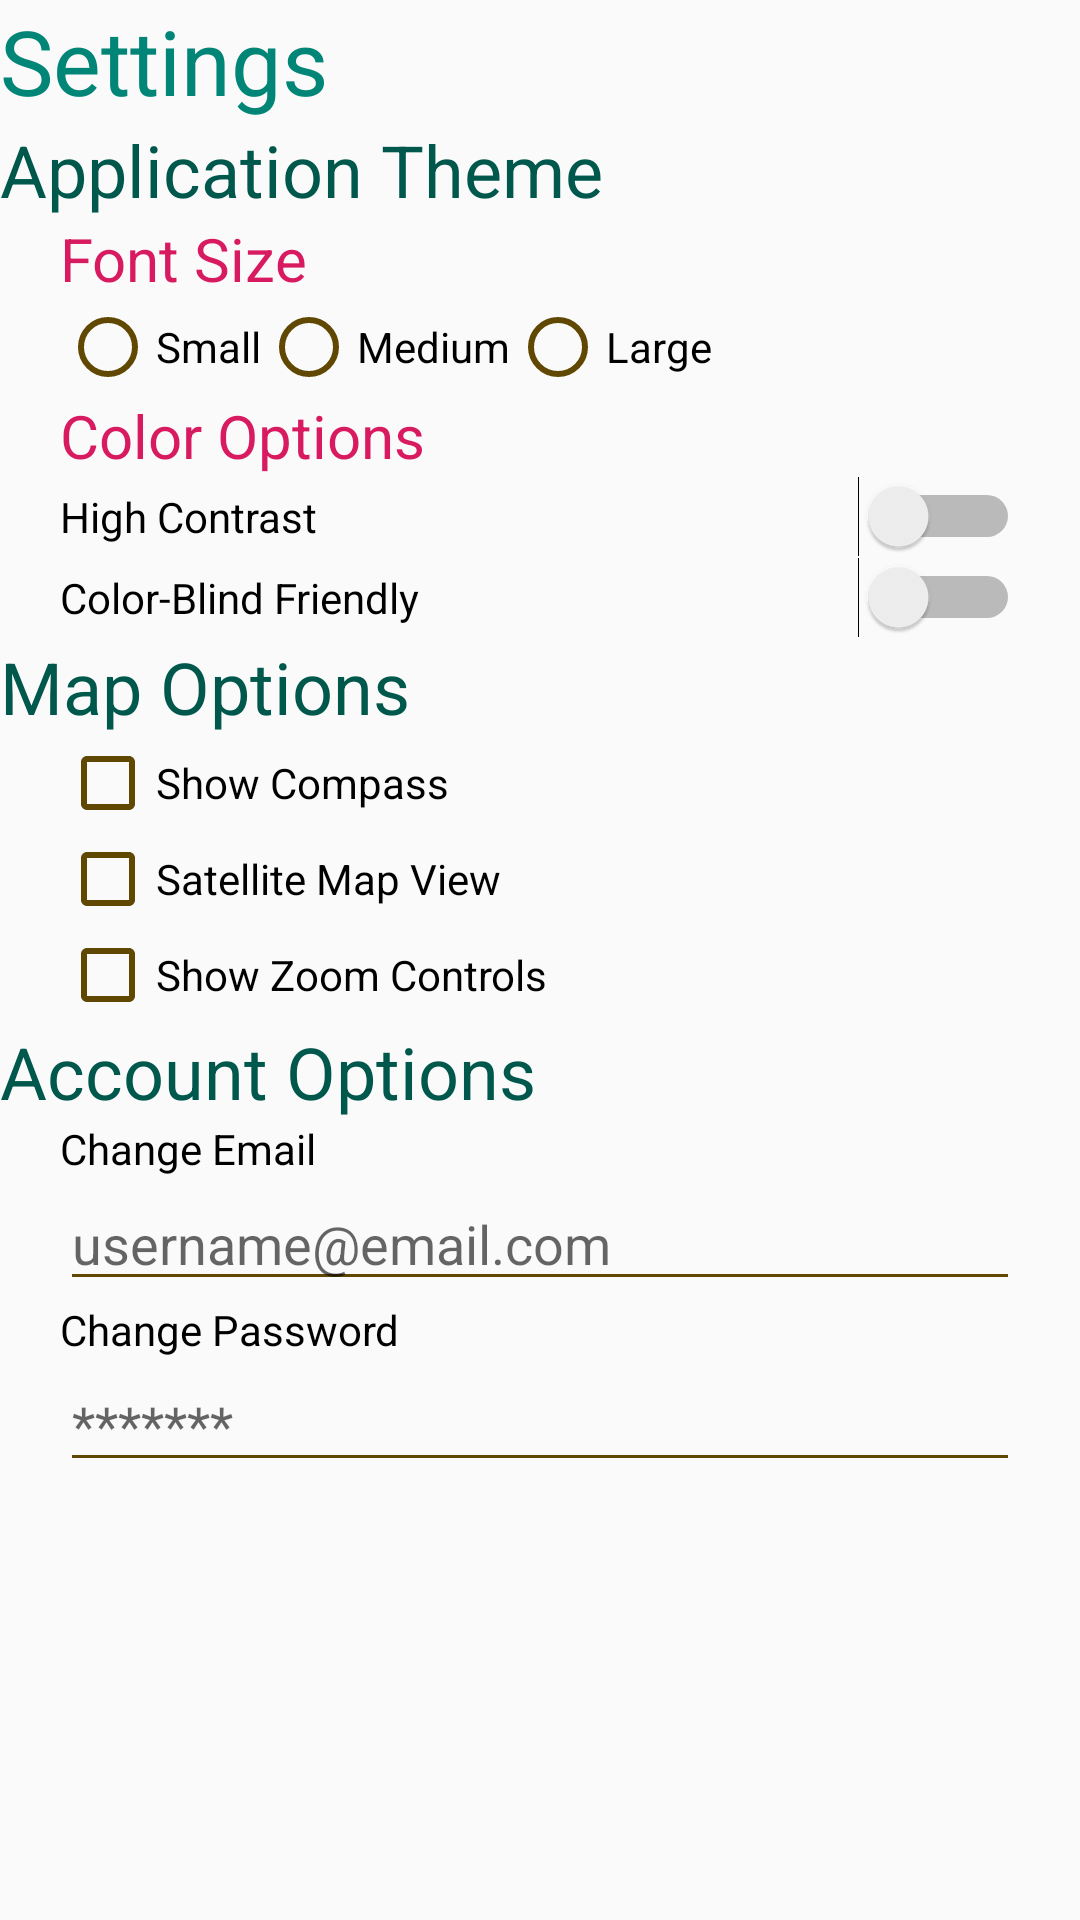

Android layout source for this screen:
<!-- AndroidManifest.xml: application theme AppTheme_amber -->
<!-- res/layout/setting_activity.xml -->
<?xml version="1.0" encoding="utf-8"?>
<LinearLayout xmlns:android="http://schemas.android.com/apk/res/android"
    android:id="@+id/settings_layout"
    android:layout_width="match_parent"
    android:layout_height="match_parent"
    android:orientation="vertical"
    android:layout_marginLeft="20dp"
    android:layout_marginRight="20dp">

    <TextView
        android:id="@+id/settings_title"
        android:layout_width="match_parent"
        android:layout_height="wrap_content"
        android:text="@string/settings"
        android:textSize="30sp"
        android:textColor="@color/colorPrimary"
        />

    <TextView
        android:id="@+id/text_and_colors"
        android:layout_width="match_parent"
        android:layout_height="wrap_content"
        android:text="@string/text_and_colors"
        android:textSize="24sp"
        android:textColor="@color/colorPrimaryDark"
        />

    <TextView
        android:id="@+id/font_size"
        android:layout_width="match_parent"
        android:layout_height="wrap_content"
        android:text="@string/font_size"
        android:textColor="@color/colorAccent"
        android:textSize="20sp"
        android:layout_marginLeft="20dp"
        android:layout_marginRight="20dp"/>

    <RadioGroup
        android:id="@+id/fontSizeGroup"
        android:layout_width="wrap_content"
        android:layout_height="wrap_content"
        android:layout_marginLeft="20dp"
        android:layout_marginRight="20dp"
        android:orientation="horizontal">

        <RadioButton
            android:id="@+id/smallRadioButton"
            android:layout_width="wrap_content"
            android:layout_height="wrap_content"
            android:text="@string/small" />

        <RadioButton
            android:id="@+id/medRadioButton"
            android:layout_width="wrap_content"
            android:layout_height="wrap_content"
            android:text="@string/medium" />

        <RadioButton
            android:id="@+id/largeRadioButton"
            android:layout_width="wrap_content"
            android:layout_height="wrap_content"
            android:text="@string/large" />
    </RadioGroup>

    <TextView
        android:id="@+id/color_options"
        android:layout_width="match_parent"
        android:layout_height="wrap_content"
        android:text="@string/color_options"
        android:textColor="@color/colorAccent"
        android:textSize="20sp"
        android:layout_marginLeft="20dp"
        android:layout_marginRight="20dp"/>

    <Switch
        android:id="@+id/invert_colors"
        android:layout_width="match_parent"
        android:layout_height="wrap_content"
        android:text="@string/high_contrast"
        android:layout_marginLeft="20dp"
        android:layout_marginRight="20dp"/>

    <Switch
        android:id="@+id/color_blind_colors"
        android:layout_width="match_parent"
        android:layout_height="wrap_content"
        android:text="@string/color_blind_friendly"
        android:layout_marginLeft="20dp"
        android:layout_marginRight="20dp"/>

    <TextView
        android:id="@+id/map_options"
        android:layout_width="match_parent"
        android:layout_height="wrap_content"
        android:text="@string/map_options"
        android:textSize="24sp"
        android:textColor="@color/colorPrimaryDark"
        />

    <CheckBox
        android:id="@+id/show_compass"
        android:layout_width="match_parent"
        android:layout_height="wrap_content"
        android:text="@string/show_compass"
        android:layout_marginLeft="20dp"
        android:layout_marginRight="20dp"/>

    <CheckBox
        android:id="@+id/satellite_hybrid"
        android:layout_width="match_parent"
        android:layout_height="wrap_content"
        android:text="@string/satellite_hybrid"
        android:layout_marginLeft="20dp"
        android:layout_marginRight="20dp"/>

    <CheckBox
        android:id="@+id/show_zoom"
        android:layout_width="match_parent"
        android:layout_height="wrap_content"
        android:text="@string/show_zoom_controls"
        android:layout_marginLeft="20dp"
        android:layout_marginRight="20dp"/>

    <TextView
        android:id="@+id/account_options"
        android:layout_width="match_parent"
        android:layout_height="wrap_content"
        android:text="@string/account_options"
        android:textSize="24sp"
        android:textColor="@color/colorPrimaryDark"
        />

    <TextView
        android:id="@+id/change_email"
        android:layout_width="match_parent"
        android:layout_height="wrap_content"
        android:text="@string/change_email"
        android:layout_marginLeft="20dp"
        android:layout_marginRight="20dp"
        android:hint="@string/change_email"/>

    <EditText
        android:id="@+id/new_email"
        android:layout_width="match_parent"
        android:layout_height="wrap_content"
        android:ems="10"
        android:inputType="textEmailAddress"
        android:layout_marginLeft="20dp"
        android:layout_marginRight="20dp"
        android:hint="@string/email_field_hint"
        android:importantForAutofill="no" />

    <TextView
        android:id="@+id/change_password"
        android:layout_width="match_parent"
        android:layout_height="wrap_content"
        android:text="@string/change_password"
        android:layout_marginLeft="20dp"
        android:layout_marginRight="20dp"
        android:hint="@string/change_password"/>

    <EditText
        android:id="@+id/new_password"
        android:layout_width="match_parent"
        android:layout_height="wrap_content"
        android:ems="10"
        android:inputType="textPassword"
        android:layout_marginLeft="20dp"
        android:layout_marginRight="20dp"
        android:hint="@string/password_field_hint"
        android:importantForAutofill="no" />

</LinearLayout>
<!-- resources referenced by this layout -->
<resources>
  <color name="colorAccent">#D81B60</color>
  <color name="colorPrimary">#008577</color>
  <color name="colorPrimaryDark">#00574B</color>
  <string name="account_options">Account Options</string>
  <string name="change_email">Change Email</string>
  <string name="change_password">Change Password</string>
  <string name="color_blind_friendly">Color-Blind Friendly</string>
  <string name="color_options">Color Options</string>
  <string name="email_field_hint">username@email.com</string>
  <string name="font_size">Font Size</string>
  <string name="high_contrast">High Contrast</string>
  <string name="large">Large</string>
  <string name="map_options">Map Options</string>
  <string name="medium">Medium</string>
  <string name="password_field_hint">*******</string>
  <string name="satellite_hybrid">Satellite Map View</string>
  <string name="settings">Settings</string>
  <string name="show_compass">Show Compass</string>
  <string name="show_zoom_controls">Show Zoom Controls</string>
  <string name="small">Small</string>
  <string name="text_and_colors">Application Theme</string>
  <style name="AppTheme_amber" parent="Theme.AppCompat.Light.DarkActionBar">
          <item name="colorPrimary">@color/amberPrimary</item>
          <item name="colorPrimaryDark">@color/amberPrimaryDark</item>
          <item name="colorAccent">@color/amberAccent</item>
          <item name="actionBarStyle">@style/ActionBarLightStyle</item>
          <item name="actionBarTheme">@style/ActionBarLightTheme</item>
          <item name="android:textColor">@color/blackPrimary</item>
          <item name="android:textColorPrimary">@color/amberPrimaryDark</item>
          <item name="android:textColorSecondary">@color/amberPrimaryDark</item>
      </style>
  <color name="amberPrimary">#FFC107</color>
  <color name="amberPrimaryDark">#604802</color>
  <color name="amberAccent">#6607FF</color>
  <style name="ActionBarLightStyle" parent="@style/Widget.AppCompat.ActionBar.Solid">
          <item name="titleTextStyle">@style/darkTitleTextStyle</item>
      </style>
  <style name="ActionBarLightTheme" parent="@style/Widget.AppCompat.ActionBar.Solid">
          <item name="colorControlNormal">@color/blackPrimary</item>
      </style>
  <color name="blackPrimary">#000000</color>
  <style name="darkTitleTextStyle" parent="@style/TextAppearance.AppCompat.Widget.ActionBar.Title">
          <item name="android:textColor">@color/blackPrimary</item>
      </style>
</resources>
